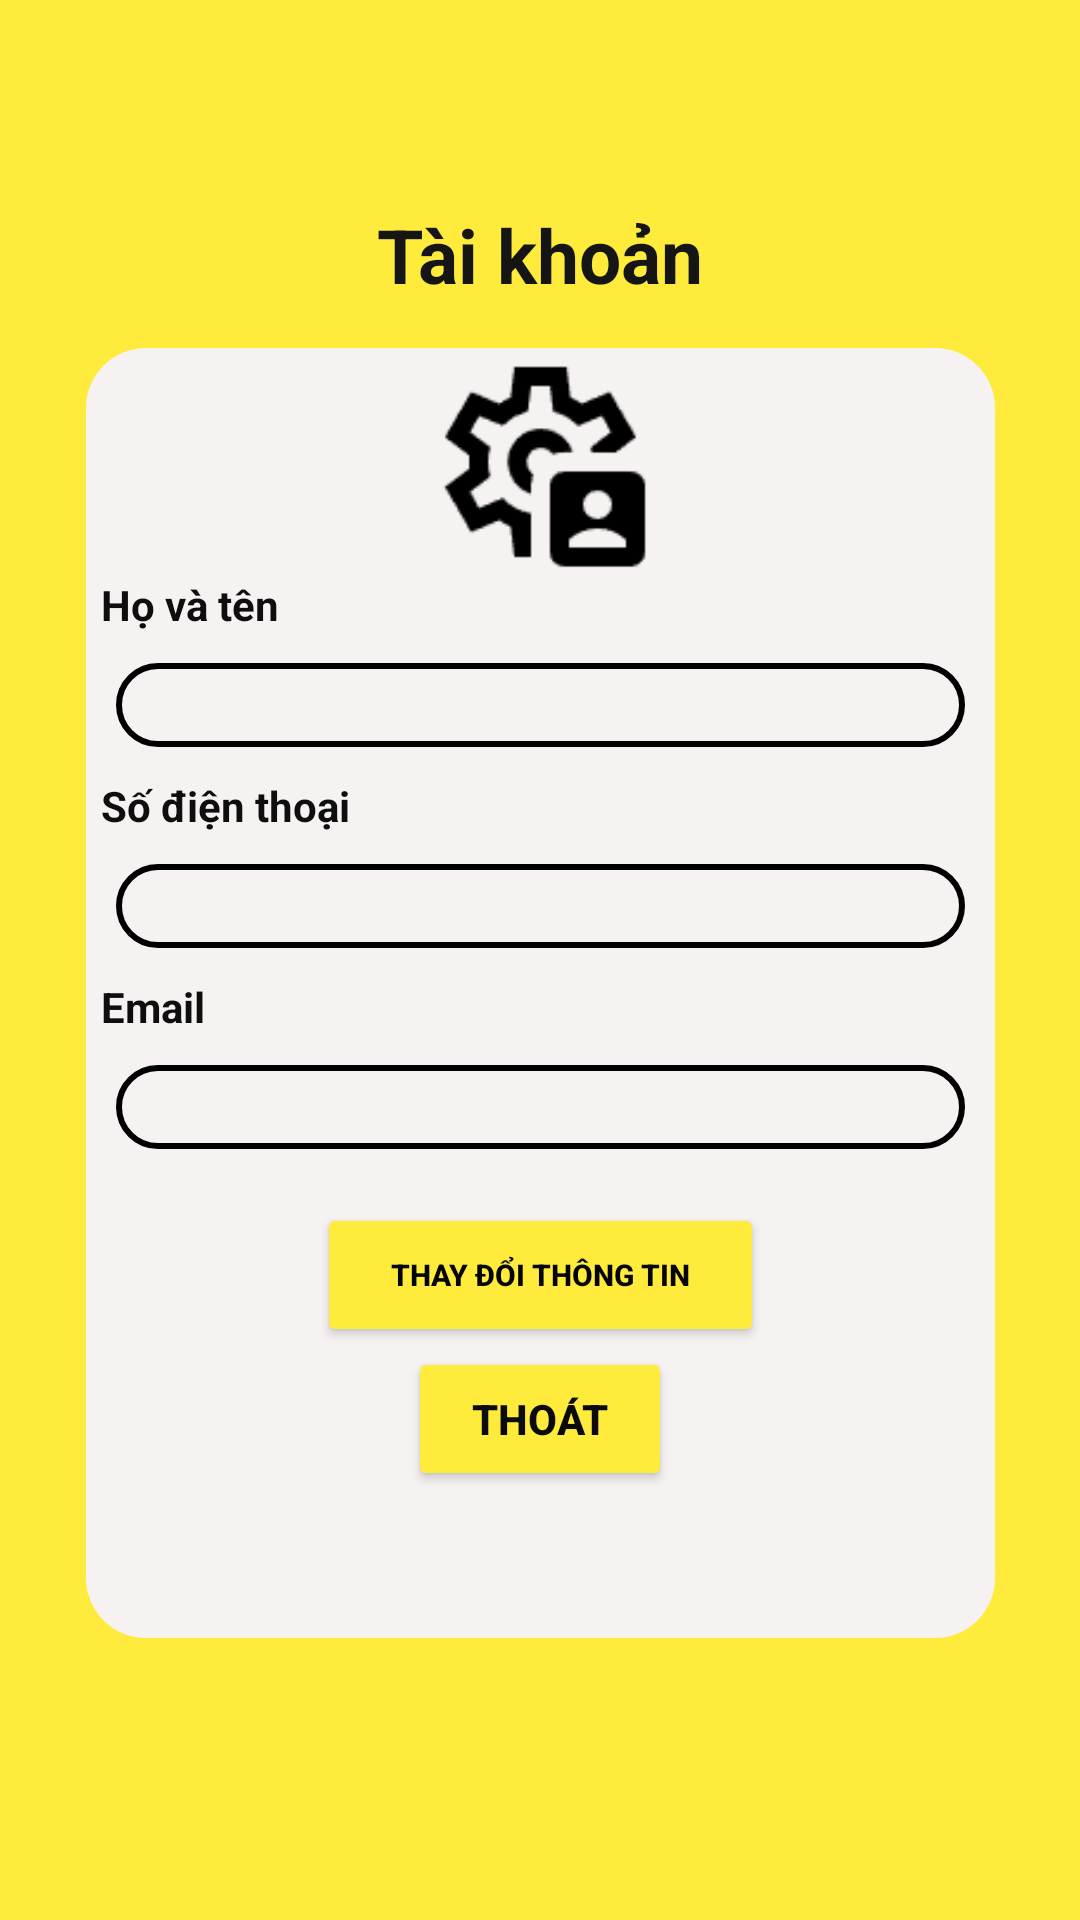

This screen was rendered from an Android layout file. Write that file and the resources it references.
<!-- AndroidManifest.xml: application theme Theme.AppCompat.DayNight.NoActionBar -->
<!-- res/layout/activity_taikhoan.xml -->
<?xml version="1.0" encoding="utf-8"?>
<androidx.constraintlayout.widget.ConstraintLayout xmlns:android="http://schemas.android.com/apk/res/android"
    xmlns:app="http://schemas.android.com/apk/res-auto"
    xmlns:tools="http://schemas.android.com/tools"
    android:id="@+id/main"
    android:layout_width="match_parent"
    android:layout_height="match_parent"
    tools:context=".Taikhoan"
    android:background="#FFEB3B">

    <LinearLayout
        android:layout_width="303dp"
        android:layout_height="430dp"
        android:layout_marginTop="116dp"
        android:background="@drawable/customeframe"
        android:backgroundTint="#F6F2F2"
        android:orientation="vertical"
        app:layout_constraintEnd_toEndOf="parent"
        app:layout_constraintStart_toStartOf="parent"
        app:layout_constraintTop_toTopOf="parent">

        <LinearLayout
            android:layout_width="match_parent"
            android:layout_height="wrap_content"
            android:orientation="horizontal">

            <ImageView
                android:id="@+id/imageView3"
                android:layout_width="wrap_content"
                android:layout_height="76dp"
                android:layout_weight="1"
                app:srcCompat="@drawable/settingacount" />
        </LinearLayout>

        <FrameLayout
            android:layout_width="match_parent"
            android:layout_height="209dp">

            <LinearLayout
                android:layout_width="match_parent"
                android:layout_height="228dp"
                android:orientation="vertical">

                <TextView
                    android:id="@+id/textView16"
                    android:layout_width="match_parent"
                    android:layout_height="wrap_content"
                    android:paddingLeft="5dp"
                    android:text="Họ và tên"
                    android:textColor="#0F0E0E"
                    android:textStyle="bold" />

                <EditText
                    android:id="@+id/tkname"
                    android:layout_width="match_parent"
                    android:layout_height="28dp"
                    android:layout_margin="10dp"
                    android:background="@drawable/customedtext"
                    android:paddingLeft="5dp" />

                <TextView
                    android:id="@+id/textView19"
                    android:layout_width="match_parent"
                    android:layout_height="wrap_content"
                    android:paddingLeft="5dp"
                    android:text="Số điện thoại"
                    android:textColor="#0F0E0E"
                    android:textStyle="bold" />

                <EditText
                    android:id="@+id/tkphone"
                    android:layout_width="match_parent"
                    android:layout_height="28dp"
                    android:layout_margin="10dp"
                    android:background="@drawable/customedtext"
                    android:paddingLeft="5dp" />

                <TextView
                    android:id="@+id/textView21"
                    android:layout_width="match_parent"
                    android:layout_height="wrap_content"
                    android:paddingLeft="5dp"
                    android:text="Email"
                    android:textColor="#0F0E0E"
                    android:textStyle="bold" />

                <EditText
                    android:id="@+id/tkmail"
                    android:layout_width="match_parent"
                    android:layout_height="28dp"
                    android:layout_margin="10dp"
                    android:background="@drawable/customedtext"
                    android:paddingLeft="5dp" />

            </LinearLayout>
        </FrameLayout>

        <Button
            android:id="@+id/btneditinfo"
            android:layout_width="149dp"
            android:layout_height="wrap_content"
            android:layout_gravity="center"
            android:backgroundTint="#FFEB3B"
            android:text="Thay đổi thông tin"
            android:textColor="#040404"
            android:textSize="10sp"
            android:textStyle="bold" />

        <Button
            android:id="@+id/buttonexittaikhoan"
            android:layout_width="wrap_content"
            android:layout_height="wrap_content"
            android:backgroundTint="#FFEB3B"
            android:text="Thoát"
            android:textColor="#0B0B0B"
            android:textStyle="bold"
            android:layout_gravity="center"/>

    </LinearLayout>

    <TextView
        android:id="@+id/textView13"
        android:layout_width="wrap_content"
        android:layout_height="wrap_content"
        android:layout_marginTop="68dp"
        android:text="Tài khoản"
        android:textColor="#161515"
        android:textSize="25sp"
        android:textStyle="bold"
        app:layout_constraintEnd_toEndOf="parent"
        app:layout_constraintStart_toStartOf="parent"
        app:layout_constraintTop_toTopOf="parent" />
</androidx.constraintlayout.widget.ConstraintLayout>
<!-- resources referenced by this layout -->
<resources>
  <!-- drawable customedtext (drawable) -->
  <?xml version="1.0" encoding="utf-8"?>
  <shape android:shape="rectangle"
      xmlns:android="http://schemas.android.com/apk/res/android" >
      <size android:width="250dp"
          android:height="50dp"/>
      <corners android:radius="30dp"/>
      <stroke android:color="@color/black"
          android:width="2dp"/>
  
  
  
  </shape>
  <!-- drawable customeframe (drawable) -->
  <?xml version="1.0" encoding="utf-8"?>
  <shape android:shape="rectangle"
      xmlns:android="http://schemas.android.com/apk/res/android" >
  
      <corners android:radius="20dp"/>
  
  
  
  
  
  
  </shape>
  <!-- drawable settingacount: png bitmap (drawable, 1936 bytes) -->
  <!-- not gathered from this repository: default colours our renderer supplied (Android Studio template values) -->
  <color name="black">#FF000000</color>
</resources>
